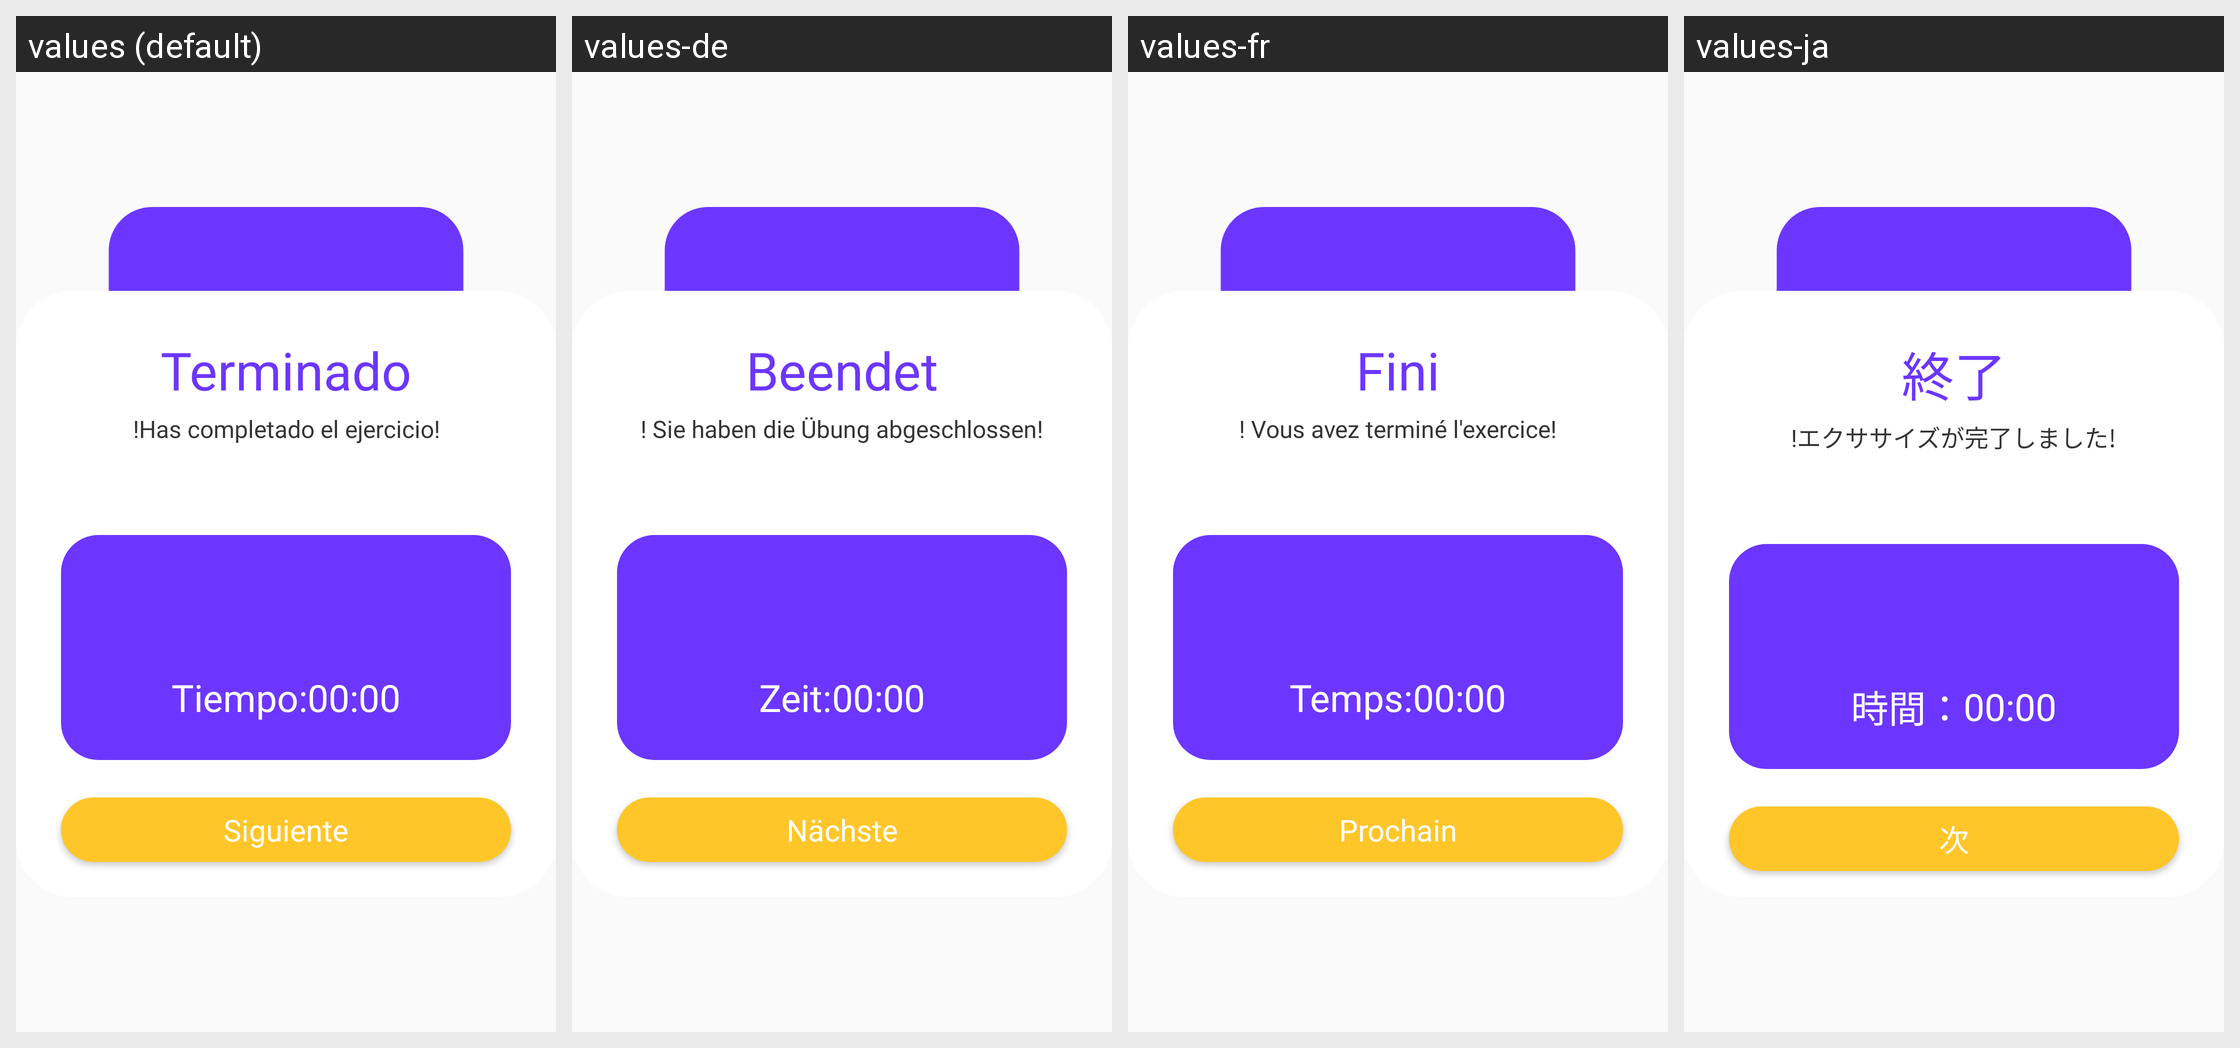

The same Android screen rendered under several of its app's locales, left to right. List the strings drawn on it with the default value and each locale's translation.
Android screen res/layout/check_messagebox.xml rendered under 4 locales, left to right: values (default), values-de, values-fr, values-ja. Device: Nexus 5 (rendered at 1080×1920; each locale shown at half size, 540×960, under a caption strip naming it); theme AppTheme.
Other locales in the repository, not shown: values-en, values-es, values-it, values-pt, values-ru.
Strings drawn on this screen, with the default value and each locale's value (text and hints the layout hard-codes, and strings that could not be matched under every locale, appear in the picture but are not listed):

Terminado
  values: Terminado
  values-de: Beendet
  values-fr: Fini
  values-ja: 終了

Completado
  values: !Has completado el ejercicio!
  values-de: ! Sie haben die Übung abgeschlossen!
  values-fr: ! Vous avez terminé l'exercice!
  values-ja: !エクササイズが完了しました!

tiempo
  values: Tiempo:
  values-de: Zeit:
  values-fr: Temps:
  values-ja: 時間：

Siguiente
  values: Siguiente
  values-de: Nächste
  values-fr: Prochain
  values-ja: 次
